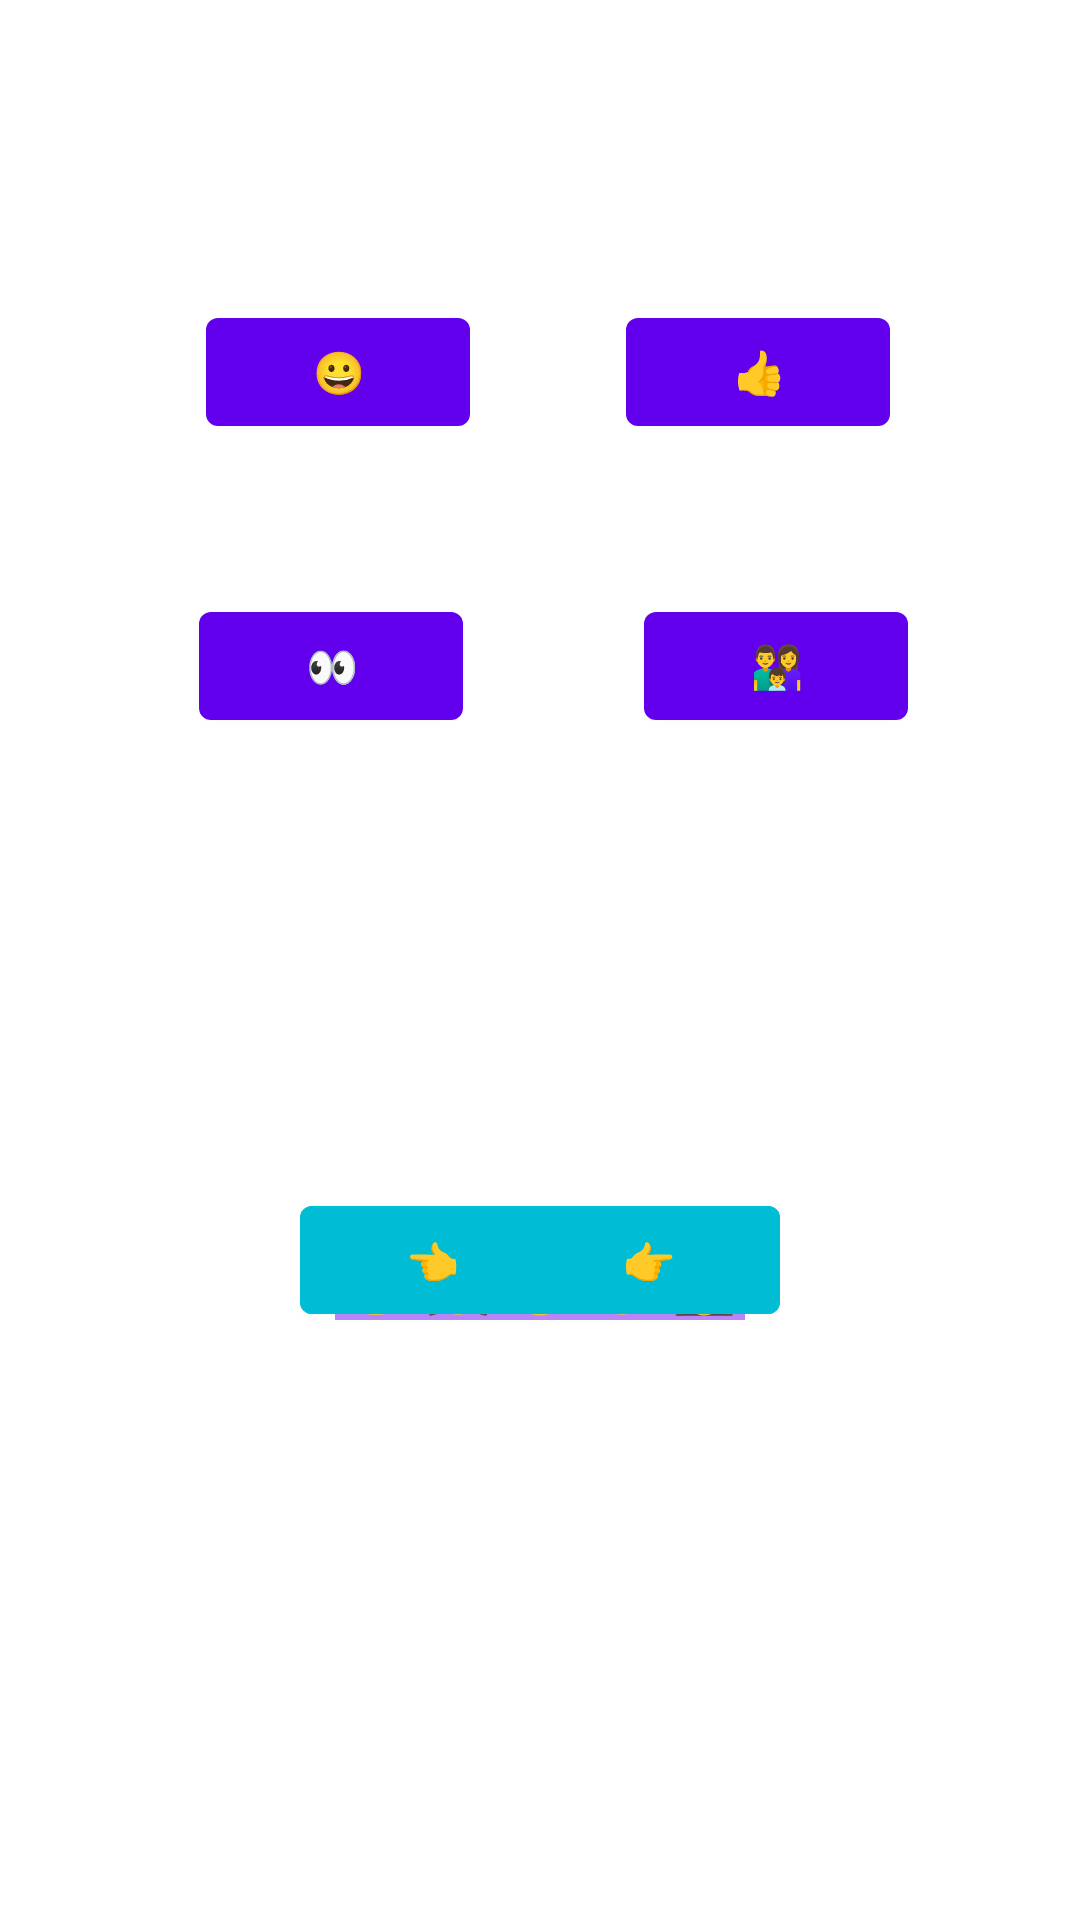

Here is an Android app screen rendered from its layout file. Give the layout XML and the strings, colors and styles it references.
<!-- AndroidManifest.xml: application theme Theme.Commandpattern -->
<!-- res/layout/fragment_first.xml -->
<?xml version="1.0" encoding="utf-8"?>
<androidx.constraintlayout.widget.ConstraintLayout xmlns:android="http://schemas.android.com/apk/res/android"
    xmlns:app="http://schemas.android.com/apk/res-auto"
    xmlns:tools="http://schemas.android.com/tools"
    android:layout_width="match_parent"
    android:background="@color/white"
    android:layout_height="match_parent"
    tools:context=".FirstFragment">

    <Button
        android:id="@+id/btSmile"
        android:layout_width="wrap_content"
        android:layout_height="wrap_content"
        android:layout_marginTop="100dp"
        android:text="@string/emoji_smile"
        app:layout_constraintEnd_toEndOf="parent"
        app:layout_constraintHorizontal_bias="0.253"
        app:layout_constraintStart_toStartOf="parent"
        app:layout_constraintTop_toTopOf="parent" />

    <Button
        android:id="@+id/btThumb"
        android:layout_width="wrap_content"
        android:layout_height="wrap_content"
        android:layout_marginTop="100dp"
        android:text="@string/emoji_thumb"
        app:layout_constraintEnd_toEndOf="parent"
        app:layout_constraintHorizontal_bias="0.767"
        app:layout_constraintStart_toStartOf="parent"
        app:layout_constraintTop_toTopOf="parent" />

    <Button
        android:id="@+id/btLook"
        android:layout_width="wrap_content"
        android:layout_height="wrap_content"
        android:layout_marginTop="50dp"
        android:text="@string/emoji_look"
        app:layout_constraintEnd_toEndOf="parent"
        app:layout_constraintHorizontal_bias="0.244"
        app:layout_constraintStart_toStartOf="parent"
        app:layout_constraintTop_toBottomOf="@+id/btSmile" />

    <Button
        android:id="@+id/btUndo"
        android:layout_width="wrap_content"
        android:layout_height="wrap_content"
        android:layout_marginStart="100dp"
        android:layout_marginTop="150dp"
        android:backgroundTint="#00BCD4"
        android:text="👈"
        app:layout_constraintStart_toStartOf="parent"
        app:layout_constraintTop_toBottomOf="@+id/btLook" />

    <Button
        android:id="@+id/btRedo"
        android:layout_width="wrap_content"
        android:layout_height="wrap_content"
        android:layout_marginTop="150dp"
        android:layout_marginEnd="100dp"
        android:backgroundTint="#00BCD4"
        android:text="👉"
        app:layout_constraintEnd_toEndOf="parent"
        app:layout_constraintTop_toBottomOf="@+id/bt_family"
        app:rippleColor="#8BC34A" />

    <Button
        android:id="@+id/bt_family"
        android:layout_width="wrap_content"
        android:layout_height="wrap_content"
        android:layout_marginTop="50dp"
        android:text="@string/emoji_family"
        app:layout_constraintEnd_toEndOf="parent"
        app:layout_constraintHorizontal_bias="0.789"
        app:layout_constraintStart_toStartOf="parent"
        app:layout_constraintTop_toBottomOf="@+id/btThumb" />

    <TextView
        android:id="@+id/textView"
        android:layout_width="wrap_content"
        android:layout_height="wrap_content"
        android:layout_marginBottom="200dp"
        android:text="👶👧🧒👦👩"
        android:background="@color/purple_200"
        android:textAppearance="@style/TextAppearance.AppCompat.Large"
        app:layout_constraintBottom_toBottomOf="parent"
        app:layout_constraintEnd_toEndOf="parent"
        app:layout_constraintStart_toStartOf="parent" />
</androidx.constraintlayout.widget.ConstraintLayout>
<!-- resources referenced by this layout -->
<resources>
  <string name="emoji_family">👨‍👩‍👦</string>
  <string name="emoji_look">👀</string>
  <string name="emoji_smile">😀</string>
  <string name="emoji_thumb">👍</string>
  <style name="Theme.Commandpattern" parent="Theme.MaterialComponents.DayNight.DarkActionBar">
          
          <item name="colorPrimary">@color/purple_500</item>
          <item name="colorPrimaryVariant">@color/purple_700</item>
          <item name="colorOnPrimary">@color/white</item>
          
          <item name="colorSecondary">@color/teal_200</item>
          <item name="colorSecondaryVariant">@color/teal_700</item>
          <item name="colorOnSecondary">@color/black</item>
          
          <item name="android:statusBarColor">?attr/colorPrimaryVariant</item>
          
      </style>
  <!-- not gathered from this repository: default colours our renderer supplied (Android Studio template values) -->
  <color name="purple_200">#FFBB86FC</color>
  <color name="purple_500">#FF6200EE</color>
  <color name="purple_700">#FF3700B3</color>
  <color name="teal_200">#FF03DAC5</color>
  <color name="teal_700">#FF018786</color>
  <color name="black">#FF000000</color>
  <color name="white">#FFFFFFFF</color>
</resources>
